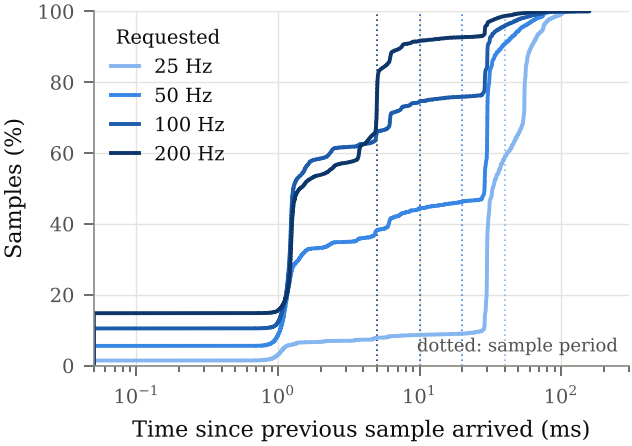

The table this chart was drawn from, first rows:
requested_hz, percentile, interarrival_ms, samples
25, 1, 0.050, 4501
25, 5, 1.105, 4501
25, 10, 27.83, 4501
25, 25, 29.92, 4501
25, 50, 32.78, 4501
25, 75, 55.07, 4501
25, 90, 61.41, 4501
25, 95, 74.57, 4501
25, 99, 98.98, 4501
25, 99.9, 109.2, 4501
25, 100, 155.5, 4501
50, 1, 0.050, 9001
50, 5, 0.050, 9001
50, 10, 1.035, 9001
50, 25, 1.224, 9001
50, 50, 28.77, 9001
50, 75, 30.25, 9001
50, 90, 38.22, 9001
50, 95, 51.36, 9001
50, 99, 75.07, 9001
50, 99.9, 87.65, 9001
50, 100, 114, 9001
100, 1, 0.050, 18008
100, 5, 0.050, 18008
100, 10, 0.050, 18008
100, 25, 1.178, 18008
100, 50, 1.285, 18008
100, 75, 11.46, 18008
100, 90, 30.29, 18008
100, 95, 36.42, 18008
100, 99, 63.99, 18008
100, 99.9, 83.25, 18008
100, 100, 125.5, 18008
200, 1, 0.050, 35896
200, 5, 0.050, 35896
200, 10, 0.050, 35896
200, 25, 1.205, 35896
200, 50, 1.435, 35896
200, 75, 4.998, 35896
200, 90, 7.472, 35896
200, 95, 28.98, 35896
200, 99, 45.22, 35896
200, 99.9, 74.03, 35896
200, 100, 158.5, 35896
